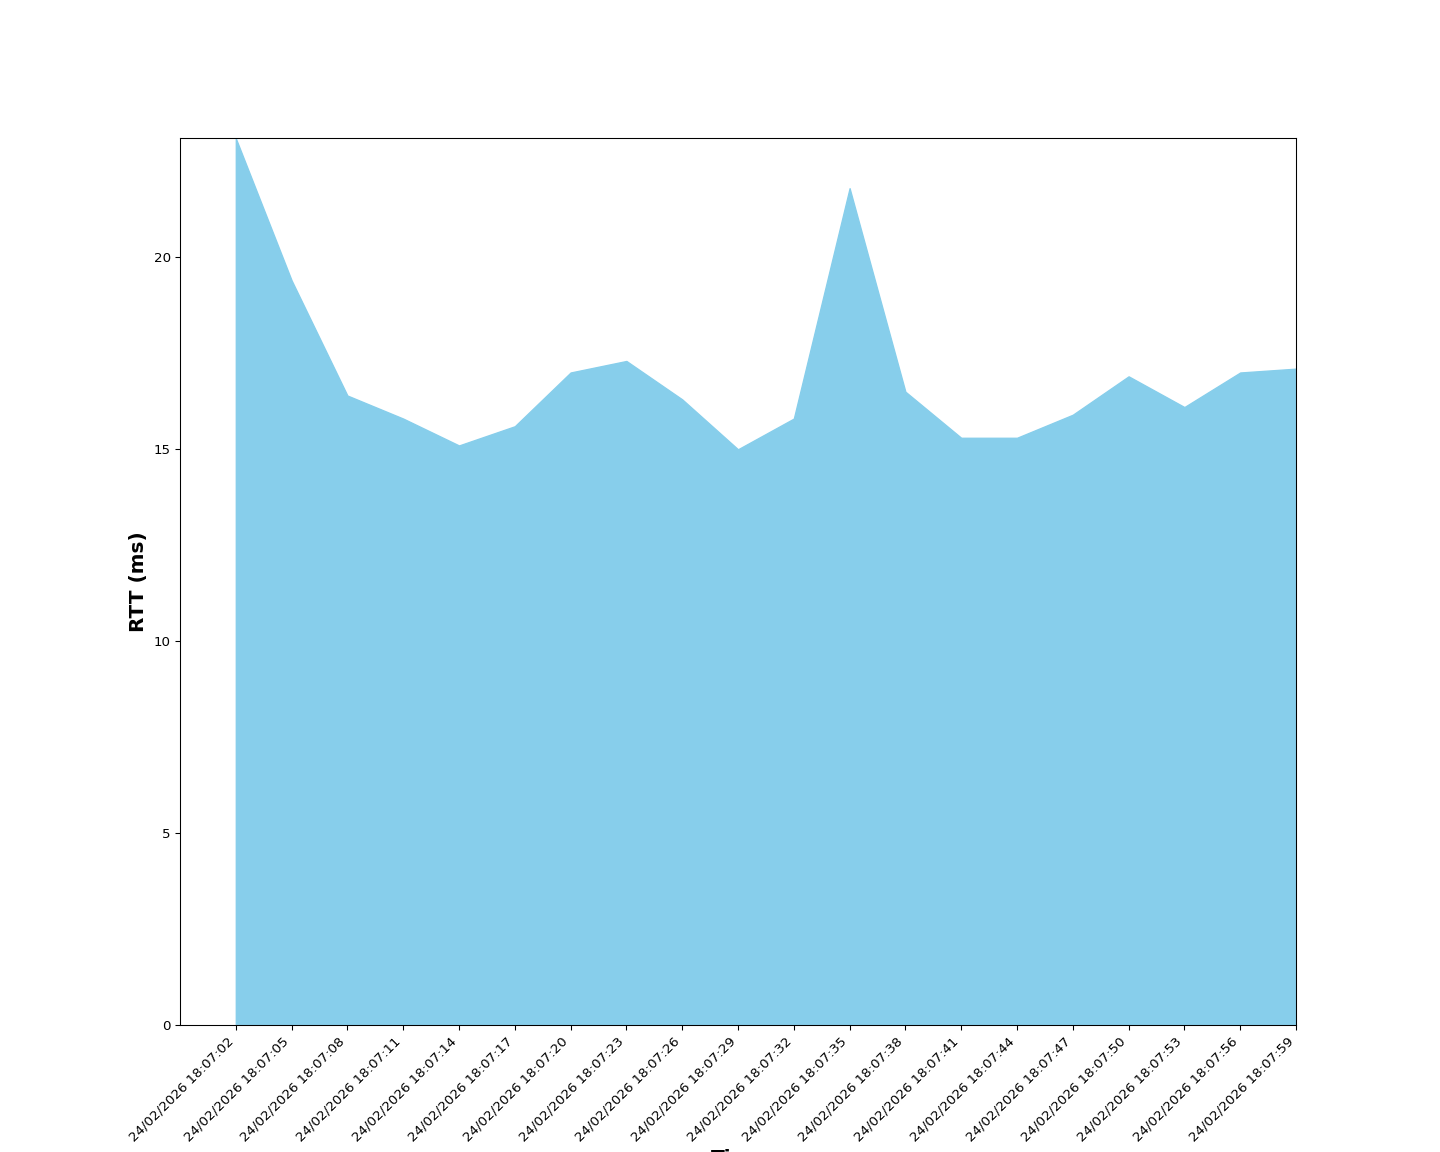

The table this chart was drawn from, first rows:
Time, RTT (ms), Sent, Received, Dropped
24/02/2026 18:07:02, 23.1, 1, 1, 0
24/02/2026 18:07:05, 19.4, 1, 1, 0
24/02/2026 18:07:08, 16.4, 1, 1, 0
24/02/2026 18:07:11, 15.8, 2, 2, 0
24/02/2026 18:07:14, 15.1, 2, 2, 0
24/02/2026 18:07:17, 15.6, 2, 2, 0
24/02/2026 18:07:20, 17.0, 3, 3, 0
24/02/2026 18:07:23, 17.3, 3, 3, 0
24/02/2026 18:07:26, 16.3, 4, 4, 0
24/02/2026 18:07:29, 15.0, 4, 4, 0
24/02/2026 18:07:32, 15.8, 4, 4, 0
24/02/2026 18:07:35, 21.8, 5, 5, 0
24/02/2026 18:07:38, 16.5, 5, 5, 0
24/02/2026 18:07:41, 15.3, 5, 5, 0
24/02/2026 18:07:44, 15.3, 6, 6, 0
24/02/2026 18:07:47, 15.9, 6, 6, 0
24/02/2026 18:07:50, 16.9, 7, 7, 0
24/02/2026 18:07:53, 16.1, 7, 7, 0
24/02/2026 18:07:56, 17.0, 7, 7, 0
24/02/2026 18:07:59, 17.1, 8, 8, 0
